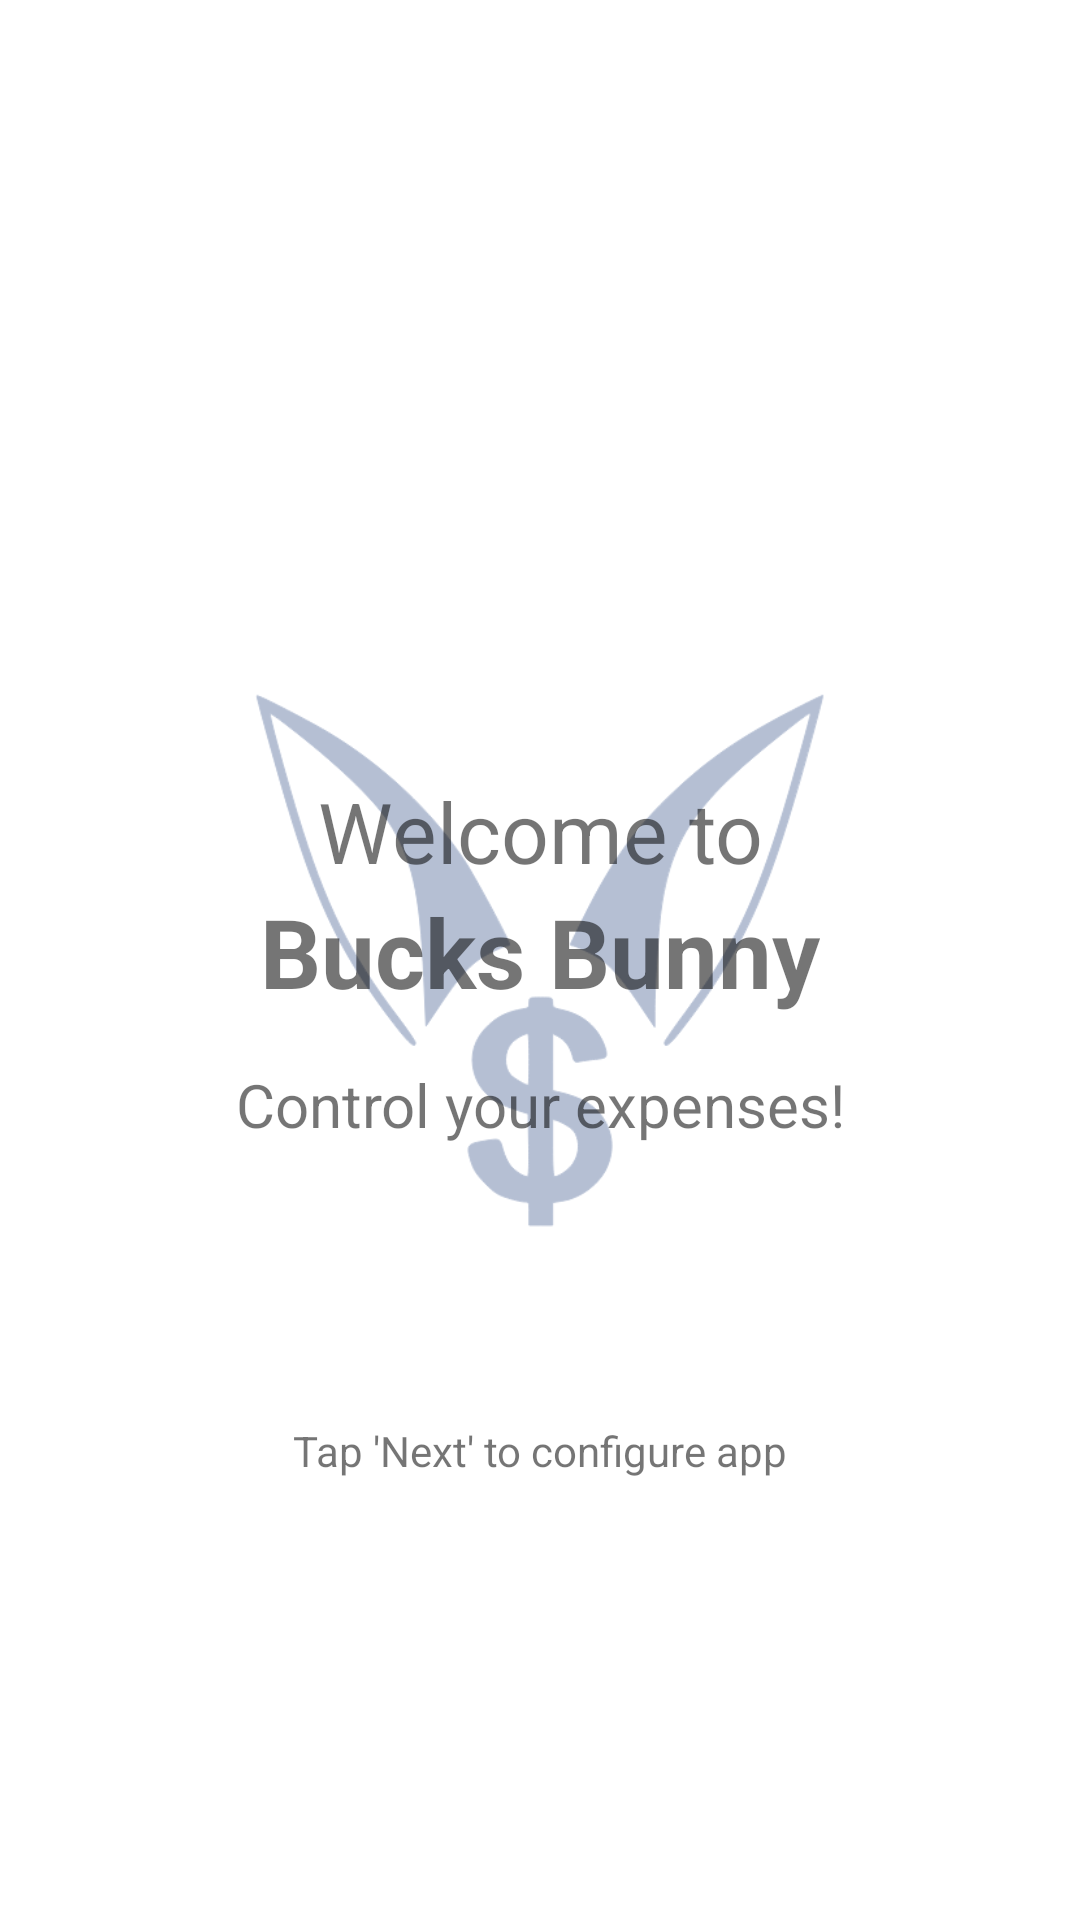

Layout XML and referenced resources for this Android screen:
<!-- AndroidManifest.xml: application theme AppTheme -->
<!-- res/layout/onboarding_welcome_fragment.xml -->
<?xml version="1.0" encoding="utf-8"?>
<layout xmlns:android="http://schemas.android.com/apk/res/android"
    xmlns:app="http://schemas.android.com/apk/res-auto"
    xmlns:tools="http://schemas.android.com/tools">

    <androidx.constraintlayout.widget.ConstraintLayout
        android:layout_width="match_parent"
        android:layout_height="match_parent"
        android:padding="@dimen/fragment_padding">

        <TextView
            android:id="@+id/welcome"
            android:layout_width="wrap_content"
            android:layout_height="wrap_content"
            android:text="@string/onboarding_welcome"
            android:textSize="28sp"
            app:layout_constraintBottom_toTopOf="@id/expenses_manager"
            app:layout_constraintEnd_toEndOf="parent"
            app:layout_constraintStart_toStartOf="parent"
            app:layout_constraintTop_toTopOf="parent"
            app:layout_constraintVertical_chainStyle="packed" />

        <TextView
            android:id="@+id/expenses_manager"
            android:layout_width="wrap_content"
            android:layout_height="wrap_content"
            android:text="@string/app_name"
            android:textColor="@color/colored_text"
            android:textSize="32sp"
            android:textStyle="bold"
            app:layout_constraintBottom_toTopOf="@id/expenses_slogan"
            app:layout_constraintEnd_toEndOf="parent"
            app:layout_constraintStart_toStartOf="parent"
            app:layout_constraintTop_toBottomOf="@id/welcome"
            app:layout_constraintVertical_chainStyle="packed" />

        <TextView
            android:id="@+id/expenses_slogan"
            android:layout_width="wrap_content"
            android:layout_height="wrap_content"
            android:layout_marginTop="16dp"
            android:text="@string/onboarding_expenses_slogan"
            android:textColor="@color/colored_text"
            android:textSize="20sp"
            app:layout_constraintBottom_toBottomOf="parent"
            app:layout_constraintEnd_toEndOf="parent"
            app:layout_constraintStart_toStartOf="parent"
            app:layout_constraintTop_toBottomOf="@id/expenses_manager"
            app:layout_constraintVertical_chainStyle="packed" />

        <ImageView
            android:layout_width="match_parent"
            android:layout_height="400dp"
            android:alpha="0.4"
            android:elevation="-1dp"
            android:scaleX="1.3"
            android:scaleY="1.3"
            android:src="@drawable/launcher_foreground"
            app:layout_constraintBottom_toBottomOf="@id/expenses_slogan"
            app:layout_constraintEnd_toEndOf="parent"
            app:layout_constraintStart_toStartOf="parent"
            app:layout_constraintTop_toTopOf="@id/welcome"
            app:tint="@color/launcher_background"
            tools:ignore="ContentDescription" />

        <TextView
            android:id="@+id/instructions"
            android:layout_width="wrap_content"
            android:layout_height="wrap_content"
            android:text="@string/onboarding_welcome_instructions"
            app:layout_constraintBottom_toBottomOf="parent"
            app:layout_constraintEnd_toEndOf="parent"
            app:layout_constraintStart_toStartOf="parent"
            app:layout_constraintTop_toBottomOf="@id/expenses_manager" />

    </androidx.constraintlayout.widget.ConstraintLayout>
</layout>
<!-- resources referenced by this layout -->
<resources>
  <color name="launcher_background">@color/primary</color>
  <dimen name="fragment_padding">12dp</dimen>
  <!-- drawable launcher_foreground: vector/xml drawable (drawable, 2985 chars, omitted) -->
  <string name="app_name" translatable="false">Bucks Bunny</string>
  <string name="onboarding_expenses_slogan">Control your expenses!</string>
  <string name="onboarding_welcome">Welcome to</string>
  <string name="onboarding_welcome_instructions">Tap \'Next\' to configure app</string>
  <color name="primary">#009688</color>
</resources>
